Run: headless pygame with SDL's dummy video driver; simulated clock (each Clock.tick advances the game by its frame time, no real sleeping); random seed 0; keys injected as events and as key.get_pressed() state; no mouse input.
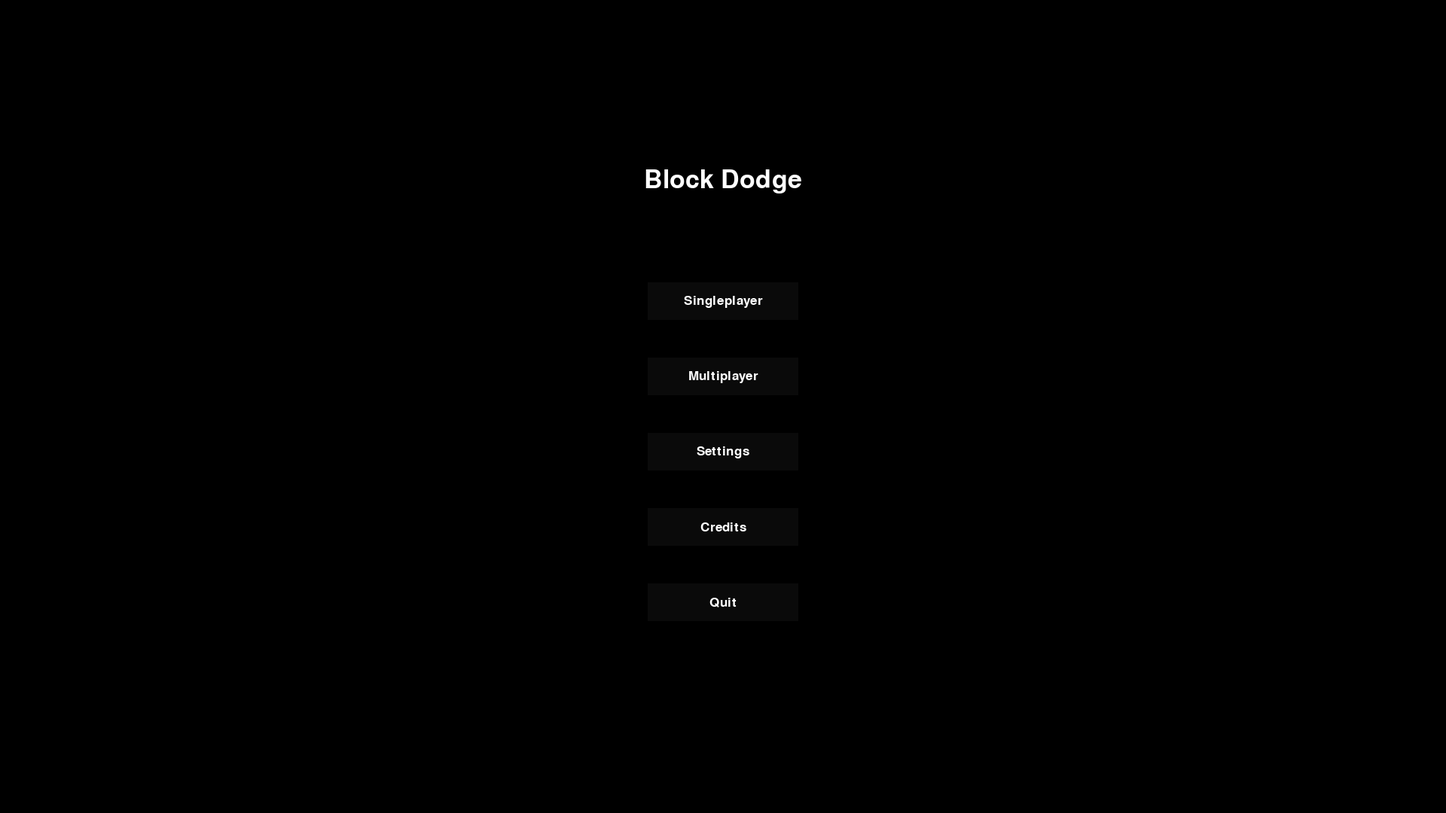
Frame 1 of 4 · flips 1–60 · no input
Frame 2 of 4 · flips 61–180 · tapped SPACE, RETURN · held RIGHT (→), D · screen unchanged from frame 1, image omitted
Frame 3 of 4 · flips 181–300 · held DOWN (↓), S · screen unchanged from frame 2, image omitted
Frame 4 of 4 · flips 301–420 · held LEFT (←), A, UP (↑), W · screen unchanged from frame 3, image omitted

The pygame program that drew these frames:

import pygame                       # import modules
from pygame.locals import *

FPS=60                              # game fps


FRAMEDIM = 1920,1080                # game constants
FRAMECENTRE= 960,540

BUTTONSIZE = (200,50)

WHITE = (255,255,255)

running = True

pygame.font.init()
largeFont = pygame.font.SysFont("courier-new",50)
mediumFont = pygame.font.SysFont("courier-new",25)
smallFont = pygame.font.SysFont("courier-new",15)

pygame.init()
clock=pygame.time.Clock()


def eventHandler()-> bool:          # Event handler                                              
    for event in pygame.event.get():
        if event.type == KEYDOWN:
            if event.key == K_ESCAPE:
                return False
            
        if event.type == QUIT:
            return False
        
    return True


class Error(Exception):
    def __init__(self, *args: object) -> None:
        super().__init__(*args)

class Label():
    def __init__(self,pos,text,fontType) -> None:
        if fontType == "L":
            self.text = largeFont.render(str(text),True,WHITE)

        elif fontType == "M":
            self.text = mediumFont.render(str(text),True,WHITE)
        
        elif fontType == "S":
            self.text = smallFont.render(str(text),True,WHITE)

        else:raise Error('Incorrect parameters for "fontType"')
            

        self.text_rect = self.text.get_rect(center=pos)
        
    def blitSelf(self):             # Method to render text onto the screen to reduce cluttering in essential areas
        screen.blit(self.text,self.text_rect)





class Button():
    def __init__(self,pos,text) -> None:
        self.surf = pygame.Surface(BUTTONSIZE)
        self.surf.fill((10,10,10))
        self.rect = self.surf.get_rect(center=pos)
        self.text = mediumFont.render(str(text),True,WHITE)
        self.text_Rect = self.text.get_rect(center=pos)

    def blitSelf(self):
        
        screen.blit(self.surf,self.rect)
        screen.blit(self.text,self.text_Rect)
        
        



screen = pygame.display.set_mode(FRAMEDIM)


# MENU LABEL ASSIGN

titleLabel = Label((960,240),"Block Dodge","L")


# MENU BUTTON ASSIGN
menuButtons =[
Button((960,400),"Singleplayer"),
Button((960,500),"Multiplayer"),
Button((960,600),"Settings"),
Button((960,700),"Credits"),
Button((960,800),"Quit")
]


while running:

    running = eventHandler()
    screen.fill((0,0,0))

    titleLabel.blitSelf()

    for i in menuButtons:
        i.blitSelf()

    



    pygame.display.flip()
    clock.tick(FPS)
